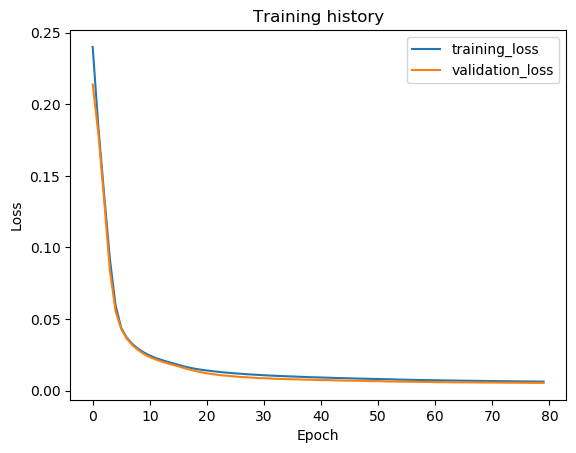

Data behind this chart, as committed beside it:
epoch, train_loss, val_loss, val_f1
1, 0.24, 0.2138, 0.0
2, 0.1835, 0.1793, 0.0
3, 0.1373, 0.1335, 0.0
4, 0.09233, 0.08434, 0.0
5, 0.05967, 0.05558, 0.0
6, 0.04381, 0.04293, 0.0
7, 0.03679, 0.03615, 0.0
8, 0.0324, 0.0316, 0.0
9, 0.02914, 0.02823, 0.0
10, 0.02659, 0.02551, 0.0
11, 0.02457, 0.02343, 0.0
12, 0.02286, 0.02187, 0.0
13, 0.02155, 0.02044, 0.0
14, 0.02031, 0.01919, 0.0
15, 0.01918, 0.01808, 0.0
16, 0.01808, 0.01702, 0.0
17, 0.01696, 0.0158, 0.0
18, 0.01605, 0.01471, 0.0
19, 0.01526, 0.01372, 0.0
20, 0.01464, 0.01288, 0.0
21, 0.01412, 0.01212, 0.0
22, 0.0136, 0.01151, 0.0
23, 0.01319, 0.01103, 0.0
24, 0.01275, 0.0106, 0.0
25, 0.01242, 0.01025, 0.0
26, 0.01208, 0.009906, 0.0
27, 0.01178, 0.009551, 0.0
28, 0.0115, 0.009355, 0.0
29, 0.01127, 0.009071, 0.0
30, 0.01104, 0.008844, 0.0
31, 0.01078, 0.008732, 0.0
32, 0.01058, 0.008506, 0.0
33, 0.01039, 0.008332, 0.0
34, 0.01022, 0.008204, 0.0
35, 0.01005, 0.008061, 0.0
36, 0.009916, 0.00798, 0.0
37, 0.009754, 0.00789, 0.0
38, 0.0096, 0.007715, 0.0
39, 0.009436, 0.007648, 0.0
40, 0.009317, 0.007563, 0.0
41, 0.009203, 0.007396, 0.0
42, 0.009095, 0.007426, 0.0
43, 0.008968, 0.007258, 0.0
44, 0.008829, 0.007164, 0.0
45, 0.008735, 0.007039, 0.0
46, 0.008641, 0.007011, 0.0
47, 0.008515, 0.006971, 0.0
48, 0.008413, 0.006888, 0.0
49, 0.008344, 0.006784, 0.0
50, 0.008238, 0.006704, 0.0
51, 0.008156, 0.006689, 0.0
52, 0.008051, 0.006562, 0.0
53, 0.007978, 0.006428, 0.0
54, 0.007829, 0.006426, 0.0
55, 0.007723, 0.006335, 0.0
56, 0.007644, 0.006292, 0.0
57, 0.007562, 0.006221, 0.0
58, 0.007486, 0.006218, 0.0
59, 0.007411, 0.006109, 0.0
60, 0.007342, 0.006077, 0.0
... 20 more rows
